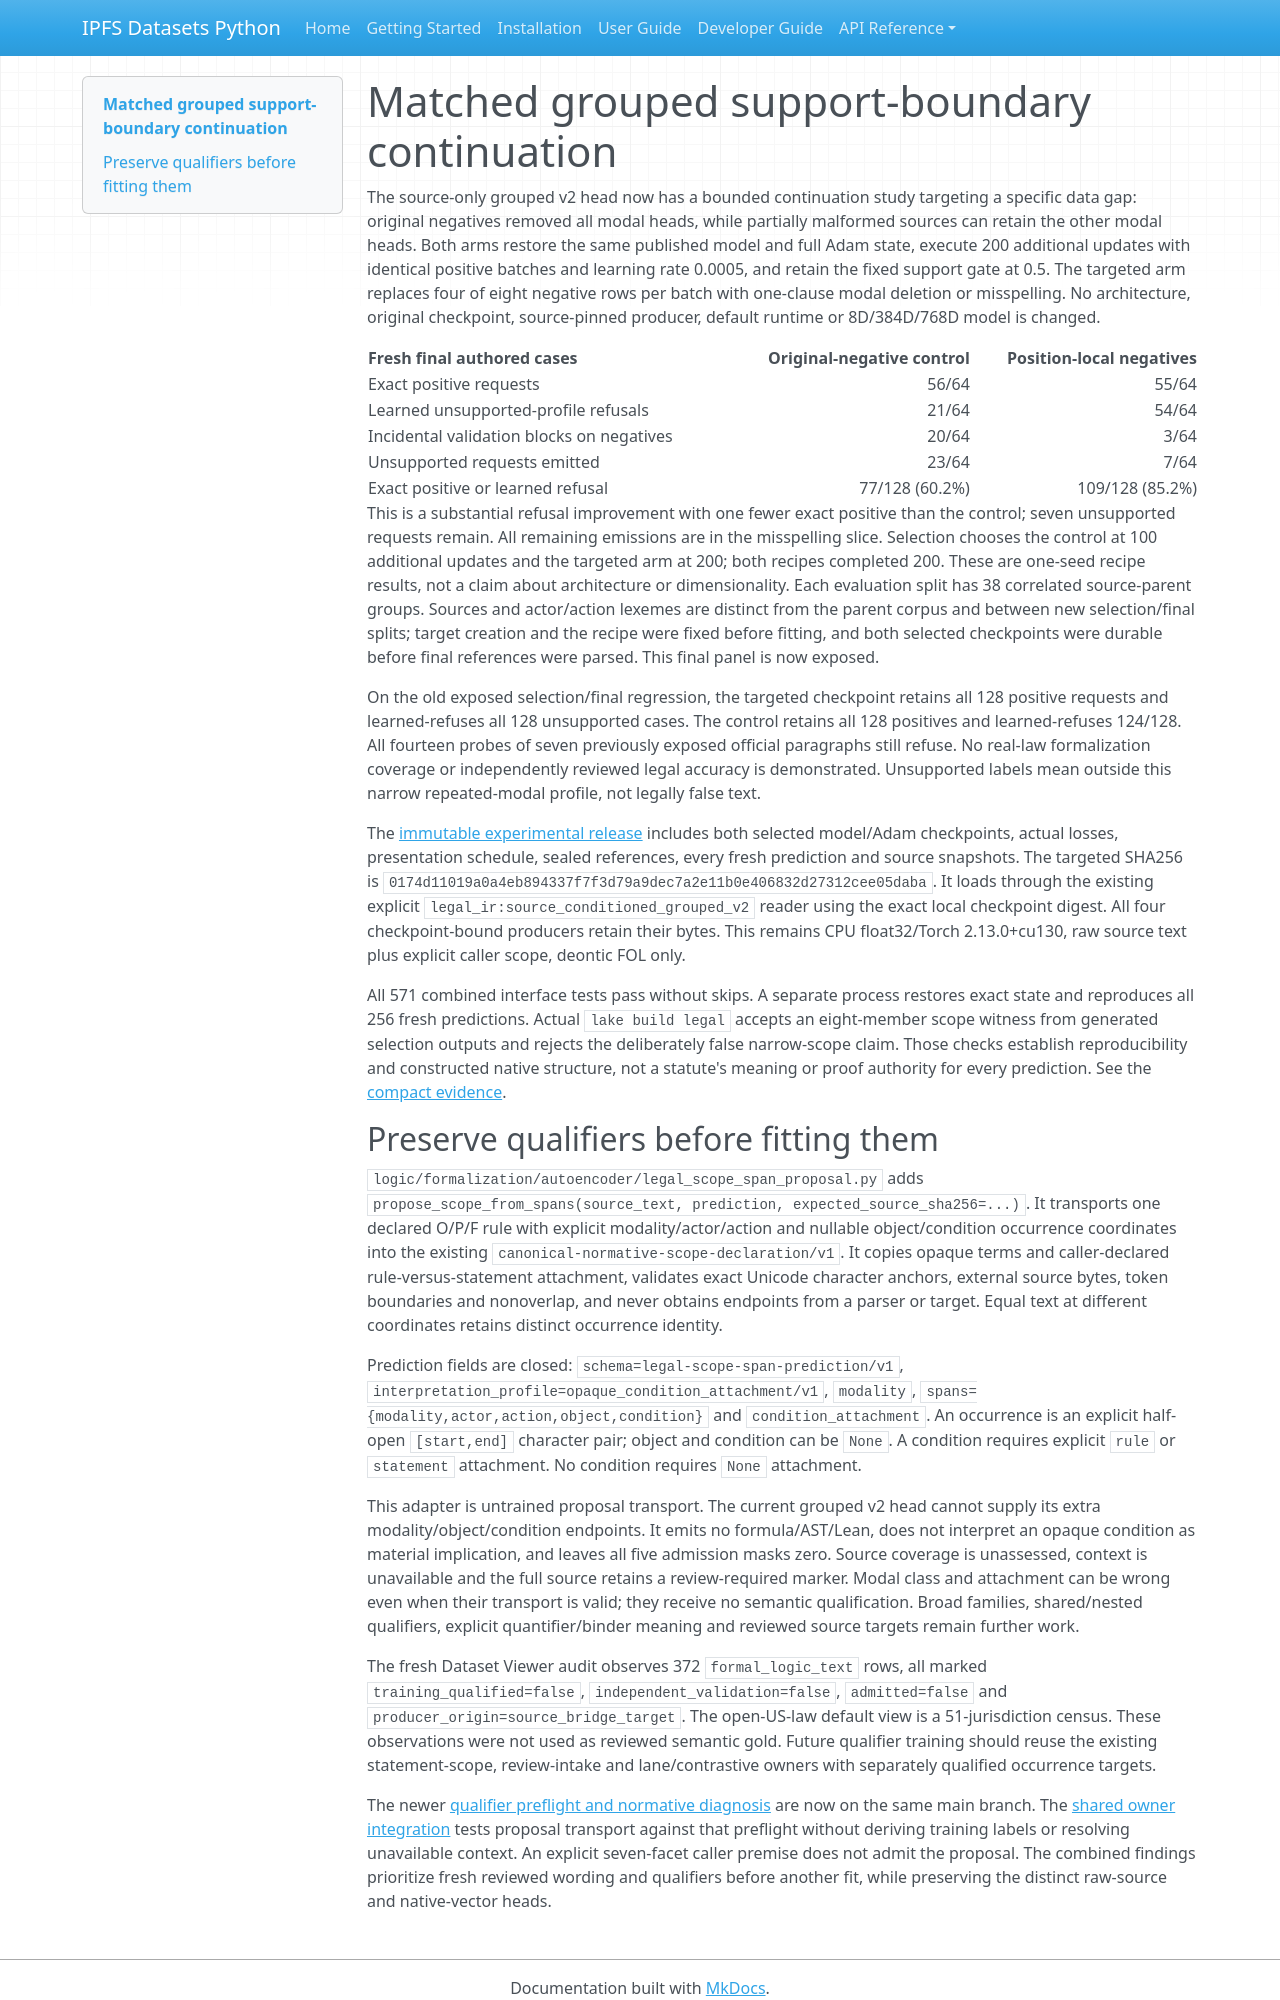

repository: endomorphosis/ipfs_datasets_py · page: autoencoders/grouped_support_boundary_training/index.html · generator: mkdocs

# Matched grouped support-boundary continuation

The source-only grouped v2 head now has a bounded continuation study targeting a specific data gap: original negatives removed all modal heads, while partially malformed sources can retain the other modal heads. Both arms restore the same published model and full Adam state, execute 200 additional updates with identical positive batches and learning rate 0.0005, and retain the fixed support gate at 0.5. The targeted arm replaces four of eight negative rows per batch with one-clause modal deletion or misspelling. No architecture, original checkpoint, source-pinned producer, default runtime or 8D/384D/768D model is changed.

| Fresh final authored cases | Original-negative control | Position-local negatives |
| --- | ---: | ---: |
| Exact positive requests | 56/64 | 55/64 |
| Learned unsupported-profile refusals | 21/64 | 54/64 |
| Incidental validation blocks on negatives | 20/64 | 3/64 |
| Unsupported requests emitted | 23/64 | 7/64 |
| Exact positive or learned refusal | 77/128 (60.2%) | 109/128 (85.2%) |

This is a substantial refusal improvement with one fewer exact positive than the control; seven unsupported requests remain. All remaining emissions are in the misspelling slice. Selection chooses the control at 100 additional updates and the targeted arm at 200; both recipes completed 200. These are one-seed recipe results, not a claim about architecture or dimensionality. Each evaluation split has 38 correlated source-parent groups. Sources and actor/action lexemes are distinct from the parent corpus and between new selection/final splits; target creation and the recipe were fixed before fitting, and both selected checkpoints were durable before final references were parsed. This final panel is now exposed.

On the old exposed selection/final regression, the targeted checkpoint retains all 128 positive requests and learned-refuses all 128 unsupported cases. The control retains all 128 positives and learned-refuses 124/128. All fourteen probes of seven previously exposed official paragraphs still refuse. No real-law formalization coverage or independently reviewed legal accuracy is demonstrated. Unsupported labels mean outside this narrow repeated-modal profile, not legally false text.

The [immutable experimental release](https://huggingface.co/Publicus/legal-ir-autoencoder/tree/27667843f4a6cfda36f4763b27d08a080cad9fd3/experiments/grouped-boundary-20261006/run-01) includes both selected model/Adam checkpoints, actual losses, presentation schedule, sealed references, every fresh prediction and source snapshots. The targeted SHA256 is `0174d11019a0a4eb894337f7f3d79a9dec7a2e11b0e406832d27312cee05daba`. It loads through the existing explicit `legal_ir:source_conditioned_grouped_v2` reader using the exact local checkpoint digest. All four checkpoint-bound producers retain their bytes. This remains CPU float32/Torch 2.13.0+cu130, raw source text plus explicit caller scope, deontic FOL only.

All 571 combined interface tests pass without skips. A separate process restores exact state and reproduces all 256 fresh predictions. Actual `lake build legal` accepts an eight-member scope witness from generated selection outputs and rejects the deliberately false narrow-scope claim. Those checks establish reproducibility and constructed native structure, not a statute's meaning or proof authority for every prediction. See the [compact evidence](../implementation/reports/evidence/grouped-support-boundary-20261006/summary.json).
